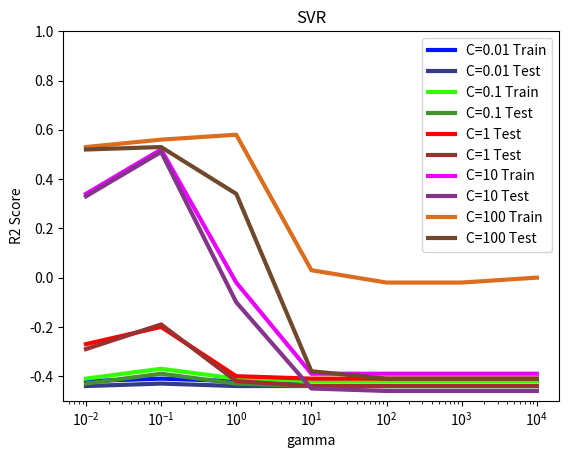

Reproduce this figure in Python.
import matplotlib.pyplot as plt
import numpy as np
from numpy import random

##Put the series you want to plot in the double array data. Put the series labels in the labels array
##Right now, all y_data series must use the same x_series


x_data = [1E-2, 1E-1, 1, 1E1, 1E2, 1E3, 1E4]
y_data = [[-0.42, -0.41, -0.42, -0.42, -0.42, -0.42, -0.42], [-0.44, -0.43, -0.44, -0.44, -0.44, -0.44, -0.44],
		  [-0.41, -0.37, -0.41, -0.42, -0.42, -0.42, -0.42], [-0.43, -0.39, -0.43, -0.44, -0.44, -0.44, -0.44],
		  [-0.27, -0.20, -0.40, -0.41, -0.41, -0.41, -0.41], [-0.29, -0.19, -0.42, -0.44, -0.44, -0.44, -0.44],
		  [0.34, 0.52, -0.02, -0.39, -0.39, -0.39, -0.39], [0.33, 0.51, -0.10, -0.45, -0.46, -0.46, -0.46],
		  [0.53, 0.56, 0.58, 0.03, -0.02, -0.02, -0.00], [0.52, 0.53, 0.34, -0.38, -0.41, -0.41, -0.41]]
labels = ['C=0.01 Train', 'C=0.01 Test', 'C=0.1 Train', 'C=0.1 Test', 'C=1 Test', 'C=1 Test', 'C=10 Train', 'C=10 Test', 'C=100 Train', 'C=100 Test']
color = ['#0015ff', '#353c85', '#33FF00', '#439130', '#FF0000', '#9C2F2F', '#EA00FF', '#85348C', '#DB6D1F', '#70482C']

for i in np.arange(0,len(y_data)):
	plt.semilogx(x_data, y_data[i], color[i], label=labels[i], linewidth=3)

plt.title('SVR')
plt.xlabel('gamma')
plt.ylabel('R2 Score')
plt.ylim([-0.5, 1])
plt.legend(loc='best')
plt.show()